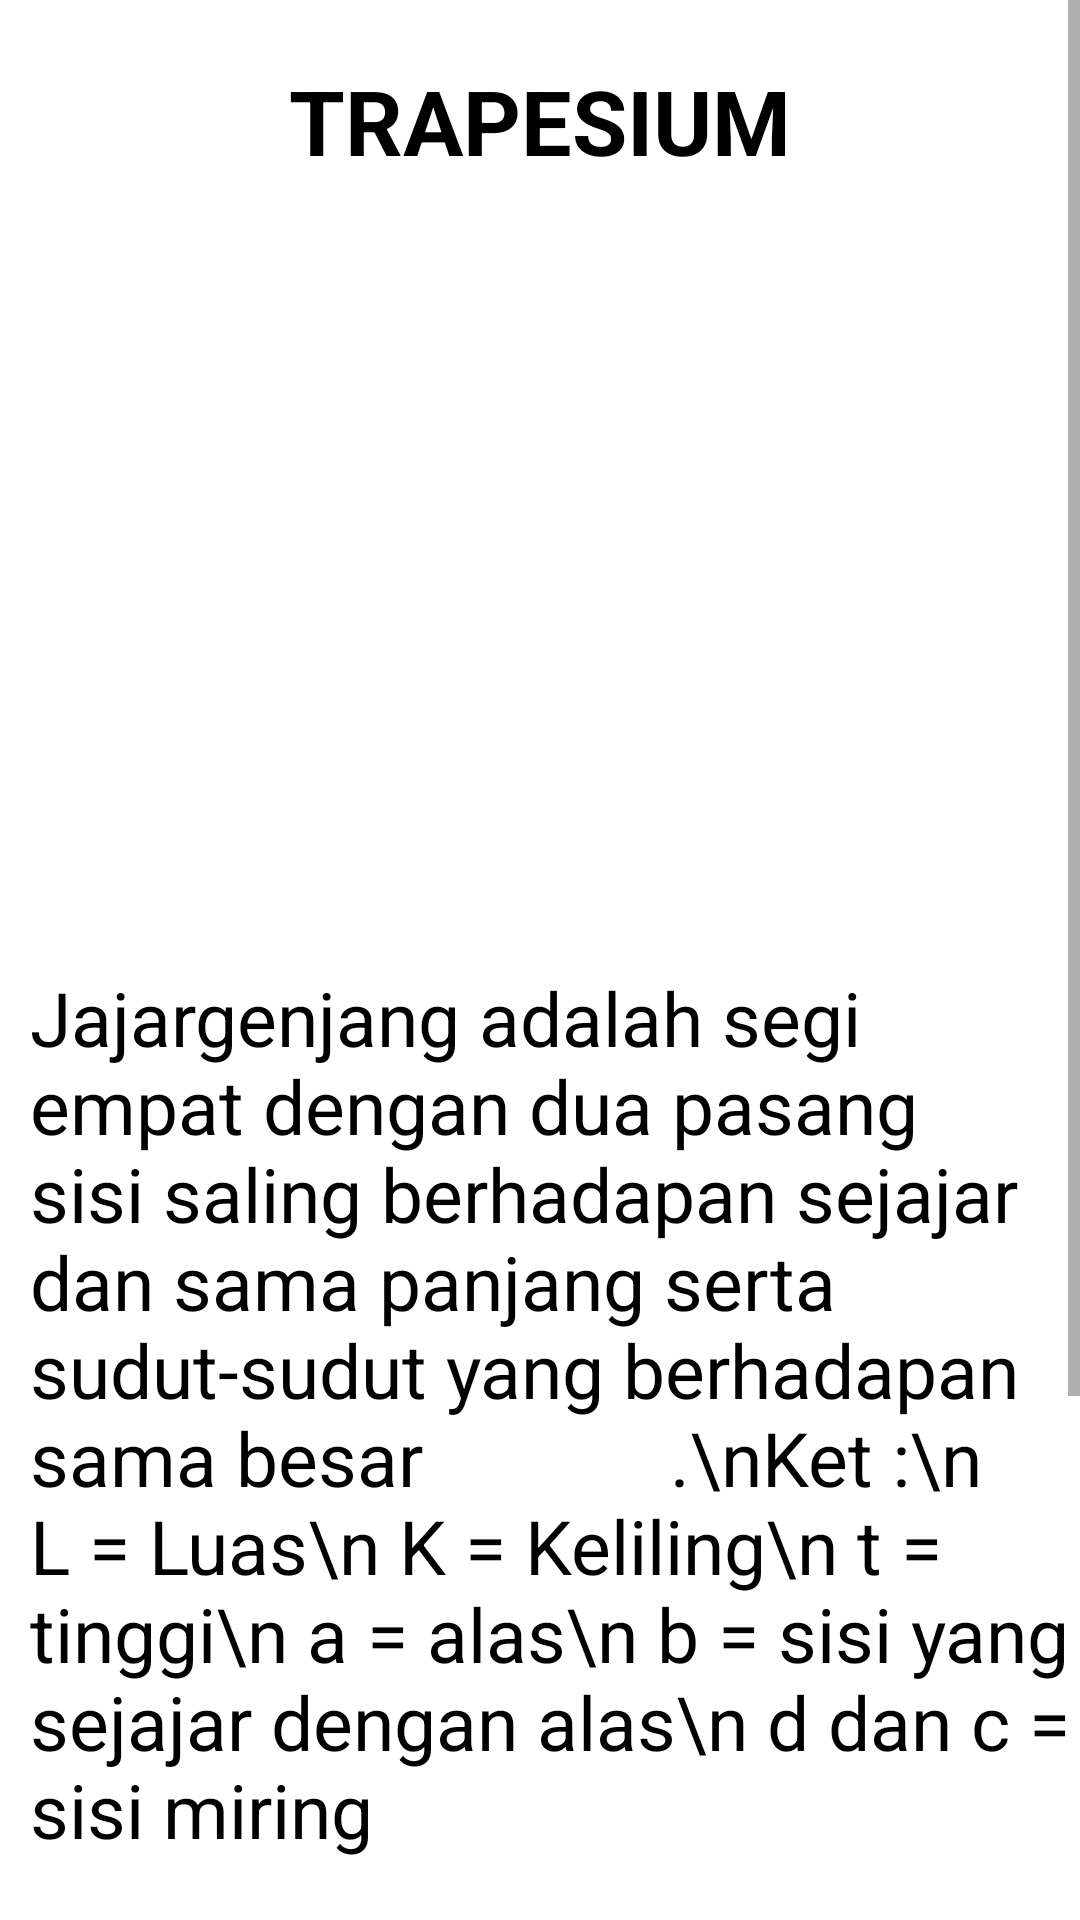

Reconstruct the res/layout file that produces this screen, plus the resources it refers to.
<!-- AndroidManifest.xml: application theme AppTheme -->
<!-- res/layout/activity_trapesium.xml -->
<?xml version="1.0" encoding="utf-8"?>
<ScrollView xmlns:android="http://schemas.android.com/apk/res/android"
    xmlns:app="http://schemas.android.com/apk/res-auto"
    xmlns:tools="http://schemas.android.com/tools"
    android:layout_width="match_parent"
    android:layout_height="match_parent"
    android:scrollbars="vertical"
    android:background="#ffff"
    tools:context=".trapesium">


    <RelativeLayout
        android:layout_width="match_parent"
        android:layout_height="match_parent">

        <TextView
            android:id="@+id/label"
            android:layout_width="wrap_content"
            android:layout_height="wrap_content"
            android:text="TRAPESIUM"
            android:textSize="30dp"
            android:textStyle="bold"
            android:layout_centerHorizontal="true"
            android:layout_marginTop="20dp"
            android:textColor="#000"/>

        <ImageView
            android:id="@+id/persegi"
            android:layout_width="263dp"
            android:layout_height="212dp"
            android:layout_below="@+id/label"
            android:layout_centerHorizontal="true"
            android:layout_marginTop="20dp"
            android:src="@drawable/trapesium" />

        <TextView
            android:id="@+id/text"
            android:layout_below="@+id/persegi"
            android:layout_marginTop="30dp"
            android:layout_width="wrap_content"
            android:layout_height="wrap_content"
            android:textSize="25dp"
            android:text="Jajargenjang adalah segi empat dengan dua pasang sisi saling berhadapan sejajar dan sama panjang serta sudut-sudut yang berhadapan sama besar
            .\nKet :\n L = Luas\n K = Keliling\n t = tinggi\n a = alas\n b = sisi yang sejajar dengan alas\n d dan c = sisi miring"
            android:layout_marginLeft="10dp"
            android:textColor="#000"/>

        <ImageView
            android:id="@+id/luaspersegi"
            android:layout_width="100dp"
            android:layout_height="100dp"
            android:layout_below="@+id/text"
            android:layout_marginTop="30dp"
            android:src="@drawable/trapesium"
            android:layout_alignParentLeft="true"/>

        <TextView
            android:id="@+id/luas"
            android:layout_below="@+id/text"
            android:layout_marginTop="30dp"
            android:layout_width="300dp"
            android:layout_height="100dp"
            android:textSize="25dp"
            android:text="Rumus Luas Trapesium:\nL = 1/2(a + b) X t"
            android:layout_alignParentRight="true"
            android:textColor="#000"/>

        <ImageView
            android:id="@+id/kelilingpersegi"
            android:layout_width="100dp"
            android:layout_height="100dp"
            android:layout_below="@+id/luaspersegi"
            android:layout_marginTop="30dp"
            android:src="@drawable/trapesium"
            android:layout_alignParentLeft="true"/>

        <TextView
            android:id="@+id/keliling"
            android:layout_below="@+id/luas"
            android:layout_marginTop="30dp"
            android:layout_width="300dp"
            android:layout_height="100dp"
            android:textSize="25dp"
            android:text="Rumus Keliling Trapesium:\n K = a+b+c+d"
            android:layout_alignParentRight="true"
            android:textColor="#000"/>

    </RelativeLayout>

</ScrollView>
<!-- resources referenced by this layout -->
<resources>
  <style name="AppTheme" parent="Theme.AppCompat.Light.NoActionBar">
          
          <item name="colorPrimary">@color/colorPrimary</item>
          <item name="colorPrimaryDark">@color/colorPrimaryDark</item>
          <item name="colorAccent">@color/colorAccent</item>
      </style>
  <color name="colorPrimary">#008577</color>
  <color name="colorPrimaryDark">#00574B</color>
  <color name="colorAccent">#D81B60</color>
</resources>
